Run: headless pygame with SDL's dummy video driver; simulated clock (each Clock.tick advances the game by its frame time, no real sleeping); random seed 0; keys injected as events and as key.get_pressed() state; mouse plan: one left click at the window centre at the start of phase 2, then a move to the lower-right quarter at the start of phase 3.
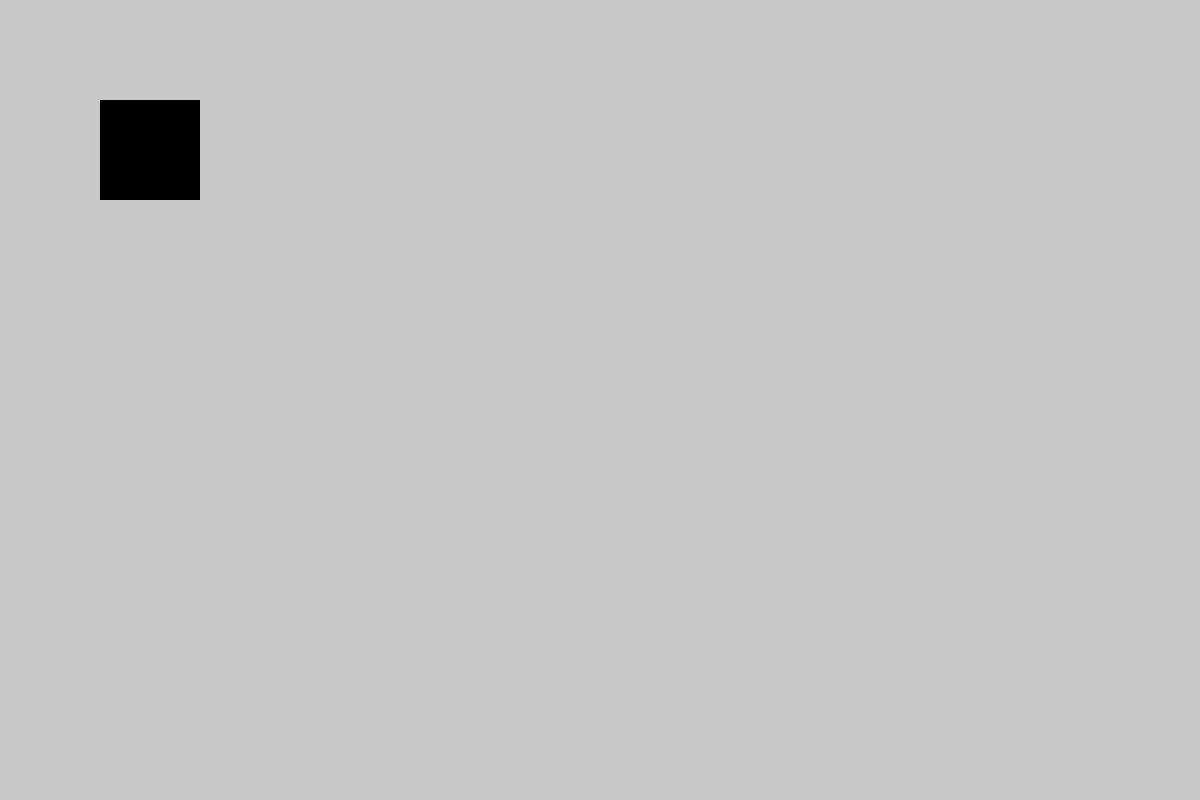
Frame 1 of 4 · flips 1–60 · no input
Frame 2 of 4 · flips 61–180 · clicked the window centre · tapped SPACE, RETURN · held RIGHT (→), D · screen unchanged from frame 1, image omitted
Frame 3 of 4 · flips 181–300 · moved the mouse to the lower-right quarter · held DOWN (↓), S · screen unchanged from frame 2, image omitted
Frame 4 of 4 · flips 301–420 · held LEFT (←), A, UP (↑), W · screen unchanged from frame 3, image omitted

The pygame program that drew these frames:

import pygame

WIDTH, HEIGHT = 1200, 800
WINDOW = pygame.display.set_mode((WIDTH, HEIGHT))

GREY = (200, 200, 200)
BLACK = (0, 0, 0)

FPS = 10

def show_menu():
    WINDOW.fill(GREY)
    draw_button("boop", BLACK, 100, 100, 100, 100)

def show_game():
    WINDOW.fill(GREY)

def show_history():
    WINDOW.fill(GREY)

def show_visualize_game():
    WINDOW.fill(GREY)

def draw_button(text, color, left, top, width, height):
    font = pygame.font.SysFont("Arial", 20)
    button = pygame.draw.rect(WINDOW, color, (left, top, width, height))

def main():
    is_running = True
    clock = pygame.time.Clock()
    pygame.font.init()

    while is_running:
        clock.tick(FPS)
        for event in pygame.event.get():
            if event.type == pygame.QUIT:
                is_running = False

            if event.type == pygame.MOUSEBUTTONDOWN:
                pass

        show_menu()
        
        pygame.display.update()

    pygame.quit()

if __name__ == "__main__":
    main()
